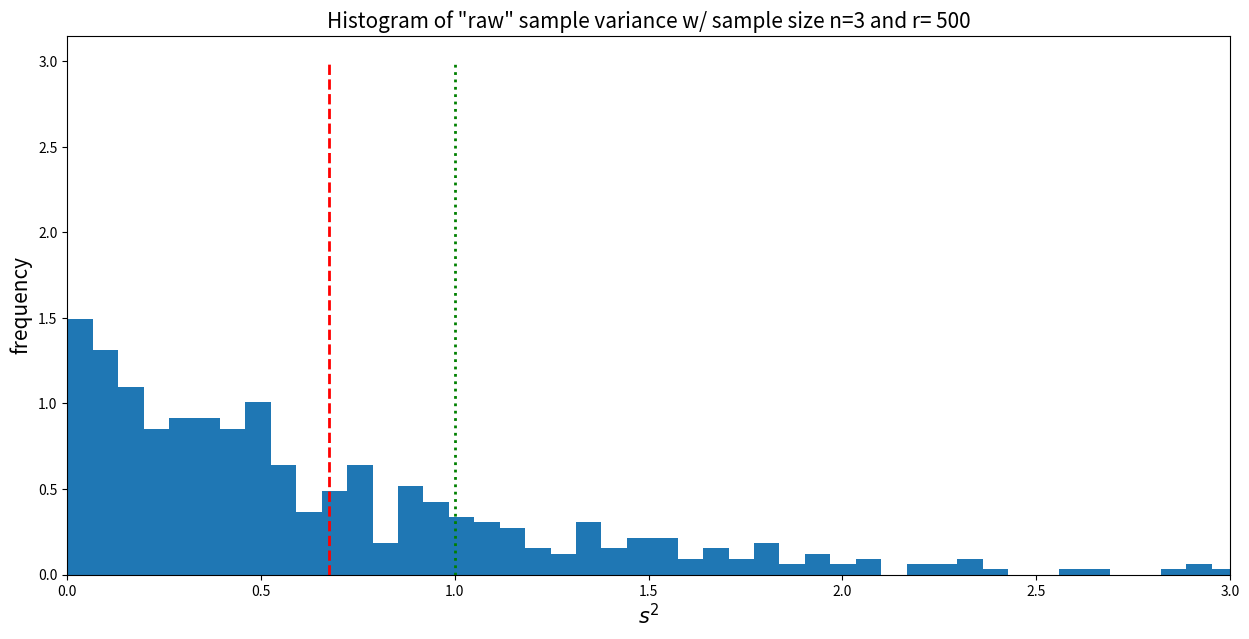

Here is the Python script that generated this plot: (Note: this script raises an exception after producing the figure.)
#!/usr/bin/env python3
# -*- coding: utf-8 -*-


import statistics as stat
import matplotlib.pyplot as plt 
import numpy as np 
import math

from scipy.stats import norm, uniform
from math import exp, e, log


def sample_mean(n, r):
    """compute same mean for $\overline{X} = \frac{X_1 + \cdots + X_n}{n}$
    which converges to the distribution mean $\mu$

    Args:
        n (int): sample size
        r (int): number of experiments
    """
    plt.figure(figsize=(15, 7))
    plt.xlim([1, n])
    plt.ylim([-1, 1])
    plt.grid()

    x = range(1, n+1)
    z = 1.0/np.sqrt(x)
    plt.plot(x, z, 'k--')
    plt.plot(x, np.negative(z), 'k--')

    for i in range(r):
        y = np.random.normal(0, 1, n)
        m = np.divide(np.cumsum(y), x)
        plt.plot(x, m, alpha=0.5)

    plt.show()

    return None


def normal_mean(n):
    """computeand plot the sample mean for Normal distribution

    Args:
        n (int): sample size
    """
    plt.figure(figsize=(14, 7))
    plt.title('Histogram of sample means w/ sample size n={:d}'.format(n), fontsize=15)
    plt.xlabel('$\overline{X}$', fontsize=15)
    plt.ylabel('frequency', fontsize=15)
    plt.grid()

    s = 100000

    x = np.linspace(-4, 4, 1000)
    y = [uniform.pdf(i, 0, 1) for i in x]
    plt.plot(x, y)

    X = np.random.uniform(0, 1, [n, s])
    M = np.sum(X, axis=0)/n
    plt.hist(M, bins=40, density=1)

    plt.show()

    return None

def normal_variance(n, df, r):
    """compute and plot normal variance

    Args:
        n (int): sample size
        df (int): 0 - raw variance; 1 - unbiased variance
        r (int): number of experiments
    """
    plt.figure(figsize=(15, 7))
    plt.xlim([0, 3])

    X = np.random.normal(0, 1, [n, r])
    V = np.var(X, axis=0, ddof=df)
    v = np.mean(V)

    plt.plot([v, v], [0, 3], 'r--', linewidth=2.0)
    plt.hist(V, bins=60, density=1)

    plt.plot([1, 1], [0, 3], 'g:', linewidth=2.0)
    plt.ylabel('frequency', fontsize=15)

    return None

def raw_variance(n, r):
    """plot raw variance

    Args:
        n (int): sample size
        r (int): number of experiments
    """
    normal_variance(n, 0, r)
    plt.title('Histogram of "raw" sample variance w/ sample size n={:d} and r= {:d}'\
        .format(n, r), fontsize=15)
    plt.xlabel('$s^2$', fontsize=15)

    # plt.show()

    return None




def main():

    # implement sample mean
    # sample size: n = (10, 1000), experiments: r = (1, 10)
    n, r = 500, 100
    # sample_mean(n, r)

    # distribution of the sample mean
    # sample size: n = (3, 30)
    n = 30
    # normal_mean(n)

    # raw variance estimator
    # sample size: n = (2, 20),  degree of freedom df = 0
    n, r = 3, 500
    raw_variance(n, r)
    plt.savefig('../img/t11-02a.png')
    plt.show()

    n, r = 30, 500
    raw_variance(n, r)
    plt.savefig('../img/t11-02b.png')
    plt.show()

    n, r = 3, 3000
    raw_variance(n, r)
    plt.savefig('../img/t11-02c.png')
    plt.show()

    n, r = 30, 3000
    raw_variance(n, r)
    plt.savefig('../img/t11-02d.png')
    plt.show()



    return None


if __name__ == "__main__":

    print("\nStarting the Lecture Python code for Topic 11 .......")

    main()

    print("\nEnd of the Lecture Python code for Topic 11 .......\n")
